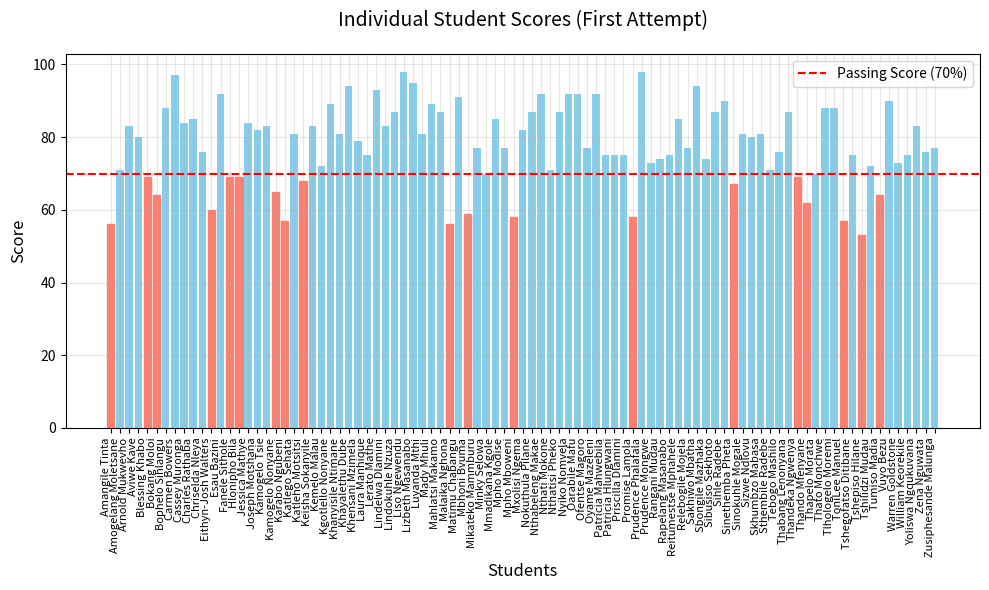
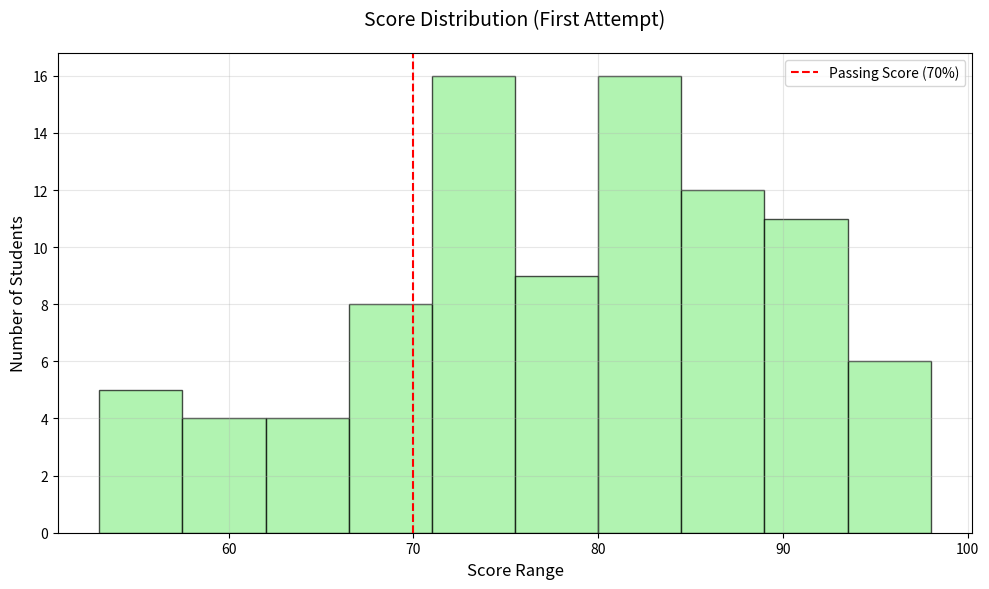
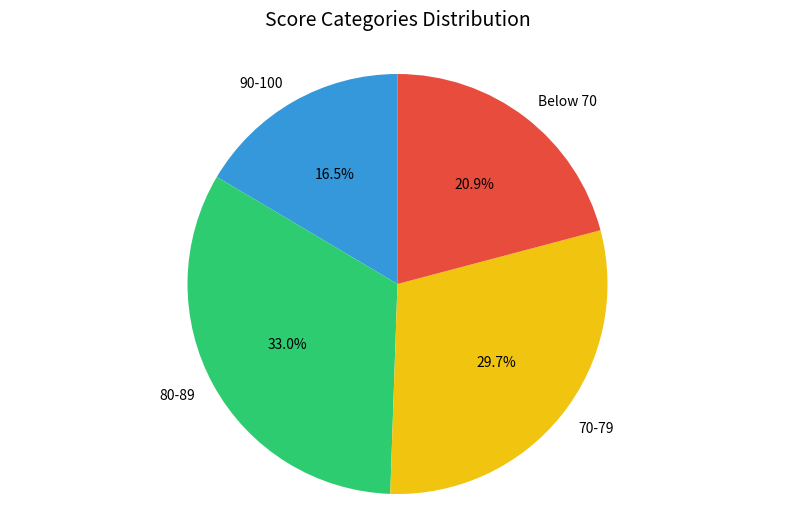
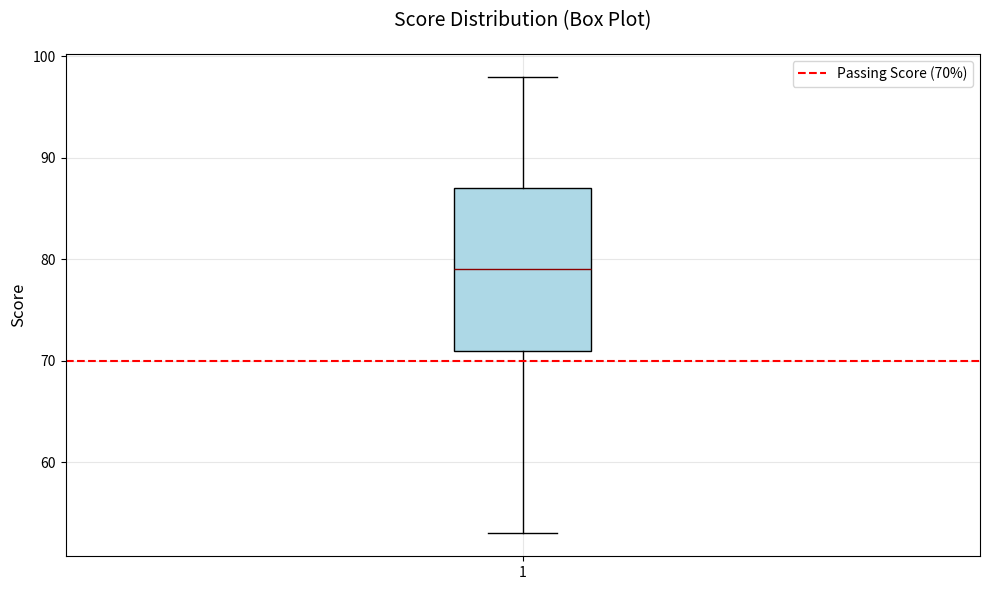
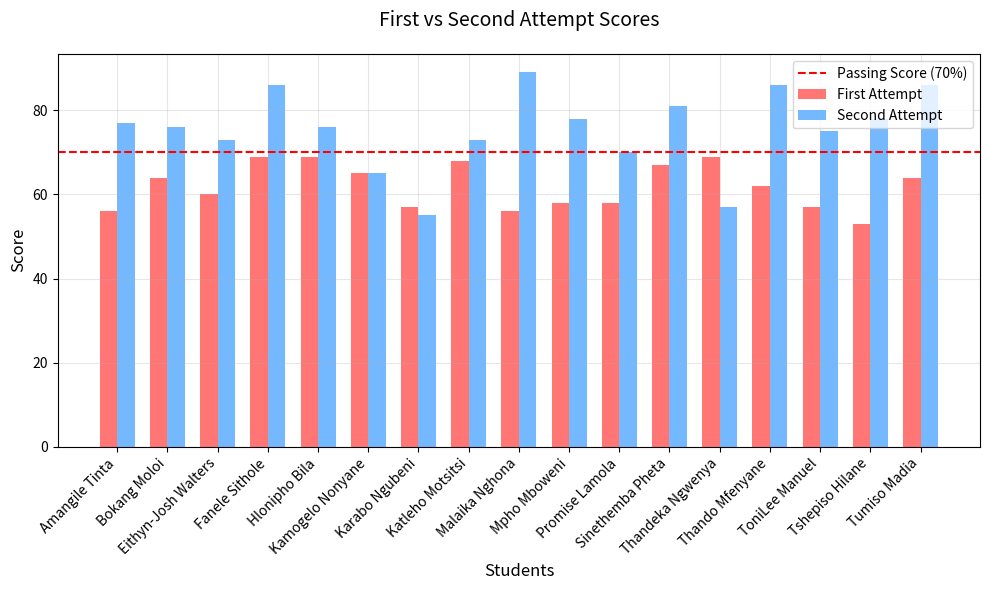

Reproduce these figures in Python, in order.
import matplotlib.pyplot as plt
import numpy as np

# Data: Student names, first attempt scores, and second attempt scores (if applicable)
students = [
    "Amangile Tinta", "Amogelang Moletsane", "Arnold Mukwevho", "Aviwe Kave", "Blessing Khabo",
    "Bokang Moloi", "Bophelo Sihlangu", "Carmen Bowers", "Cassey Muronga", "Charles Rathaba",
    "Chriselda Nleya", "Eithyn-Josh Walters", "Esau Bazini", "Fanele Sithole", "Hlonipho Bila",
    "Jessica Mathye", "Joseph Motshana", "Kamogelo Tsie", "Kamogelo Nonyane", "Karabo Ngubeni",
    "Katlego Sehata", "Katleho Motsitsi", "Keisha Sokanyile", "Kemelo Malau", "Kgotlello Nonyane",
    "Khanyisile Ntimane", "Khayalethu Dube", "Khensani Mzimela", "Laura Manhique", "Lerato Mathe",
    "Lindelwa Dlamini", "Lindokuhle Nzuza", "Liso Ngewendu", "Lizbeth Masanabo", "Luyanda Mthi",
    "Mady Mhuli", "Mahlatsi Makamo", "Malaika Nghona", "Matimu Chabangu", "Mbhoni Bvuma",
    "Mikateko Mammburu", "Minky Selowa", "Mmadikana Kgole", "Mpho Modise", "Mpho Mboweni",
    "Mxolisi Ngema", "Nokuthula Pilane", "Nthabeleng Makae", "Nthati Mokone", "Nthatisi Pheko",
    "Nyiko Nomvela", "Oarabile Mafu", "Ofentse Magoro", "Oyame Mazeleni", "Patricia Mahwebila",
    "Patricia Hlungwani", "Priscilla Dlamini", "Promise Lamola", "Prudence Phalafala", "Prudence Mongwe",
    "Rangani Mudau", "Rapelang Masanabo", "Reitumestse Mphahele", "Relebogile Mojela", "Sakhiwo Mbatha",
    "Sbongile Mazhaka", "Sibusiso Sekhoto", "Sihle Radebe", "Sinethemba Pheta", "Sinokuhle Mogale",
    "Sizwe Ndlovu", "Skhumbzo Mabasa", "Sthembile Radebe", "Tebogo Mashilo", "Thabang Lenonyana",
    "Thandeka Ngwenya", "Thando Mfenyane", "Thapelo Morata", "Thato Monchwe", "Tlhologelo Moremi",
    "ToniLee Manuel", "Tshegofatso Ditibane", "Tshepiso Hilane", "Tshilidzi Mudau", "Tumiso Madia",
    "Vuyo Bezu", "Warren Goldstone", "William Keorekile", "Yoliswa Ngqukuvana", "Zena Nguwata",
    "Zusiphesande Malunga"
]
first_scores = [
    56, 71, 83, 80, 69, 64, 88, 97, 84, 85, 76, 60, 92, 69, 69, 84, 82, 83, 65, 57,
    81, 68, 83, 72, 89, 81, 94, 79, 75, 93, 83, 87, 98, 95, 81, 89, 87, 56, 91, 59,
    77, 70, 85, 77, 58, 82, 87, 92, 71, 87, 92, 92, 77, 92, 75, 75, 75, 58, 98, 73,
    74, 75, 85, 77, 94, 74, 87, 90, 67, 81, 80, 81, 71, 76, 87, 69, 62, 70, 88, 88,
    57, 75, 53, 72, 64, 90, 73, 75, 83, 76, 77
]
second_scores = {
    "Amangile Tinta": 77, "Bokang Moloi": 76, "Eithyn-Josh Walters": 73, "Fanele Sithole": 86,
    "Hlonipho Bila": 76, "Kamogelo Nonyane": 65, "Karabo Ngubeni": 55, "Katleho Motsitsi": 73,
    "Malaika Nghona": 89, "Mpho Mboweni": 78, "Promise Lamola": 70, "Sinethemba Pheta": 81,
    "Thandeka Ngwenya": 57, "Thando Mfenyane": 86, "ToniLee Manuel": 75, "Tshepiso Hilane": 78,
    "Tumiso Madia": 86
}
passing_score = 70

# Set figure style
plt.rcParams['figure.figsize'] = [10, 6]
plt.rcParams['figure.dpi'] = 100
plt.rcParams['font.size'] = 10
plt.rcParams['axes.grid'] = True
plt.rcParams['grid.alpha'] = 0.3

# 1. Bar Chart: Individual Student Scores (First Attempt)
plt.figure()
bars = plt.bar(students, first_scores, color='skyblue')
plt.axhline(y=passing_score, color='red', linestyle='--', label=f'Passing Score ({passing_score}%)')
plt.title('Individual Student Scores (First Attempt)', fontsize=14, pad=20)
plt.xlabel('Students', fontsize=12)
plt.ylabel('Score', fontsize=12)
plt.xticks(rotation=90, ha='right', fontsize=8)
plt.legend()

# Color bars based on passing score
for i, bar in enumerate(bars):
    if first_scores[i] < passing_score:
        bar.set_color('salmon')

plt.tight_layout()
plt.savefig('bar_chart_first_attempt.png', dpi=300, bbox_inches='tight')
plt.show()

# 2. Histogram: Score Distribution (First Attempt)
plt.figure()
plt.hist(first_scores, bins=10, edgecolor='black', color='lightgreen', alpha=0.7)
plt.axvline(x=passing_score, color='red', linestyle='--', label=f'Passing Score ({passing_score}%)')
plt.title('Score Distribution (First Attempt)', fontsize=14, pad=20)
plt.xlabel('Score Range', fontsize=12)
plt.ylabel('Number of Students', fontsize=12)
plt.grid(True, alpha=0.3)
plt.legend()
plt.tight_layout()
plt.savefig('histogram_first_attempt.png', dpi=300, bbox_inches='tight')
plt.show()

# 3. Pie Chart: Score Categories (First Attempt)
categories = {'90-100': 0, '80-89': 0, '70-79': 0, 'Below 70': 0}
for score in first_scores:
    if score >= 90:
        categories['90-100'] += 1
    elif score >= 80:
        categories['80-89'] += 1
    elif score >= 70:
        categories['70-79'] += 1
    else:
        categories['Below 70'] += 1

plt.figure()
colors = ['#3498db', '#2ecc71', '#f1c40f', '#e74c3c']  # Blue, Green, Yellow, Red
explode = None  # Remove explode effect

plt.pie(list(categories.values()), 
        explode=explode,
        labels=list(categories.keys()),
        colors=colors,
        autopct='%1.1f%%',
        startangle=90,
        shadow=False)  # Remove shadow
plt.title('Score Categories Distribution', fontsize=14, pad=20)
plt.axis('equal')
plt.savefig('pie_chart_first_attempt.png', dpi=300, bbox_inches='tight')
plt.show()

# 4. Box Plot: Score Spread (First Attempt)
plt.figure()
box_plot = plt.boxplot(first_scores, 
                      vert=True,
                      patch_artist=True,
                      boxprops=dict(facecolor='lightblue', color='black'),
                      whiskerprops=dict(color='black'),
                      capprops=dict(color='black'),
                      medianprops=dict(color='darkred'))
plt.axhline(y=passing_score, color='red', linestyle='--', label=f'Passing Score ({passing_score}%)')
plt.title('Score Distribution (Box Plot)', fontsize=14, pad=20)
plt.ylabel('Score', fontsize=12)
plt.grid(True, alpha=0.3)
plt.legend()
plt.tight_layout()
plt.savefig('box_plot_first_attempt.png', dpi=300, bbox_inches='tight')
plt.show()

# 5. Bar Chart: Comparison of First and Second Attempts
retake_students = list(second_scores.keys())
first_attempt_retake = [first_scores[students.index(student)] for student in retake_students]
second_attempt_retake = [second_scores[student] for student in retake_students]

x = np.arange(len(retake_students))
width = 0.35

plt.figure()
plt.bar(x - width/2, first_attempt_retake, width, label='First Attempt', color='#ff7675')
plt.bar(x + width/2, second_attempt_retake, width, label='Second Attempt', color='#74b9ff')
plt.axhline(y=passing_score, color='red', linestyle='--', label=f'Passing Score ({passing_score}%)')
plt.title('First vs Second Attempt Scores', fontsize=14, pad=20)
plt.xlabel('Students', fontsize=12)
plt.ylabel('Score', fontsize=12)
plt.xticks(x, retake_students, rotation=45, ha='right')
plt.legend()
plt.grid(True, alpha=0.3)
plt.tight_layout()
plt.savefig('comparison_retake.png', dpi=300, bbox_inches='tight')
plt.show()

# Print statistics
print("\nStatistical Analysis:")
print("-" * 50)
print(f"First Attempt Statistics:")
print(f"Average Score: {np.mean(first_scores):.2f}")
print(f"Median Score: {np.median(first_scores):.2f}")
print(f"Standard Deviation: {np.std(first_scores):.2f}")
print(f"Pass Rate: {(sum(1 for score in first_scores if score >= passing_score) / len(first_scores) * 100):.1f}%")

print("\nSecond Attempt Statistics:")
second_attempt_scores = list(second_scores.values())
print(f"Number of Retakes: {len(second_attempt_scores)}")
print(f"Average Score: {np.mean(second_attempt_scores):.2f}")
print(f"Median Score: {np.median(second_attempt_scores):.2f}")
print(f"Standard Deviation: {np.std(second_attempt_scores):.2f}")
print(f"Pass Rate: {(sum(1 for score in second_attempt_scores if score >= passing_score) / len(second_attempt_scores) * 100):.1f}%")
